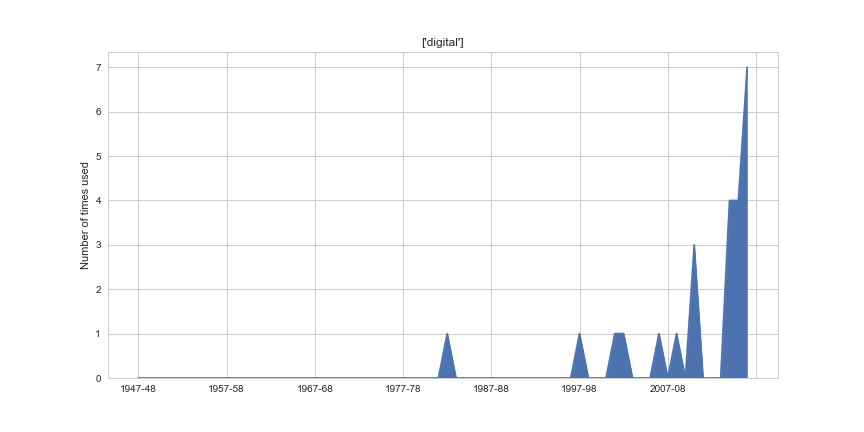

The data file committed next to this chart (first rows):
1947-48, 0
1948-49, 0
1949-50, 0
1950-51, 0
1951-52, 0
1952-53, 0
1953-54, 0
1954-55, 0
1955-56, 0
1956-57, 0
1957-58, 0
1958-59, 0
1959-60, 0
1960-61, 0
1961-62, 0
1962-63, 0
1963-64, 0
1964-65, 0
1965-66, 0
1966-67, 0
1967-68, 0
1968-69, 0
1969-70, 0
1970-71, 0
1971-72, 0
1972-73, 0
1973-74, 0
1974-75, 0
1975-76, 0
1976-77, 0
1977-78, 0
1978-79, 0
1979-80, 0
1980-81, 0
1981-82, 0
1982-83, 1
1983-84, 0
1984-85, 0
1985-86, 0
1986-87, 0
1987-88, 0
1988-89, 0
1989-90, 0
1990-91, 0
1991-92, 0
1992-93, 0
1993-94, 0
1994-95, 0
1995-96, 0
1996-97, 0
1997-98, 1
1998-99, 0
1999-2000, 0
2000-01, 0
2001-02, 1
2002-03, 1
2003-04, 0
2004-05, 0
2005-06, 0
2006-07, 1
2007-08, 0
... 9 more rows
